Run: headless pygame with SDL's dummy video driver; simulated clock (each Clock.tick advances the game by its frame time, no real sleeping); random seed 0; keys injected as events and as key.get_pressed() state; no mouse input.
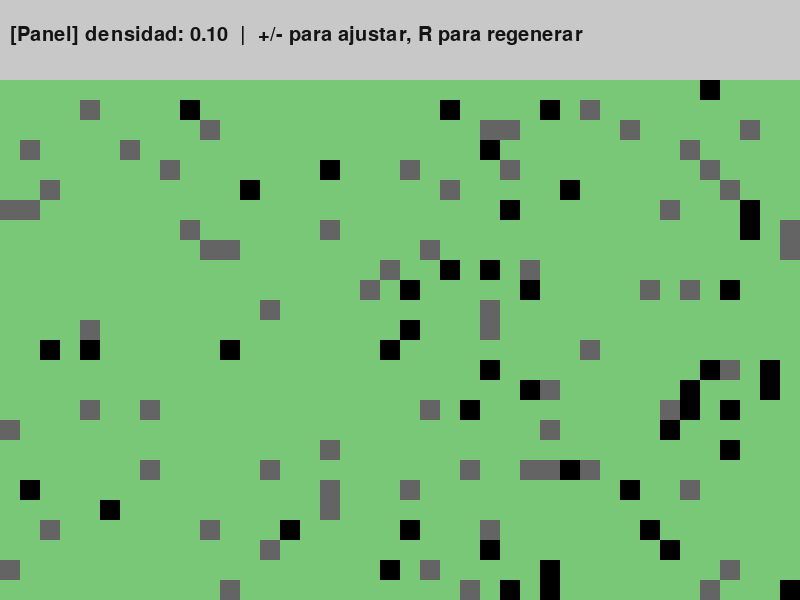
Frame 1 of 4 · flips 1–60 · no input
Frame 2 of 4 · flips 61–180 · tapped SPACE, RETURN · held RIGHT (→), D · screen unchanged from frame 1, image omitted
Frame 3 of 4 · flips 181–300 · held DOWN (↓), S · screen unchanged from frame 2, image omitted
Frame 4 of 4 · flips 301–420 · held LEFT (←), A, UP (↑), W · screen unchanged from frame 3, image omitted

The pygame program that drew these frames:

import pygame
import random

# Configuración básica
ANCHO, ALTO = 800, 600
ALTO_PANEL = 80
TAM_CELDA = 20

COLOR_SUELO   = (120, 200, 120)
COLOR_PARED   = (100, 100, 100)
COLOR_HUECO   = (0, 0, 0)
COLOR_PANEL   = (200, 200, 200)
COLOR_TEXTO   = (20, 20, 20)

class Terreno:
    def __init__(self, ancho_tiles, alto_tiles, densidad=0.1):
        self.ancho_tiles = ancho_tiles
        self.alto_tiles = alto_tiles
        self.densidad = densidad
        self.mapa = []
        self.generar()

    def generar(self):
        self.mapa = []
        for _ in range(self.alto_tiles):
            fila = []
            for _ in range(self.ancho_tiles):
                rnd = random.random()
                if rnd < self.densidad:
                    # Obstáculo: pared o hueco
                    fila.append(random.choice(["PARED", "HUECO"]))
                else:
                    fila.append("SUELO")
            self.mapa.append(fila)

    def dibujar(self, surface):
        for y, fila in enumerate(self.mapa):
            for x, bloque in enumerate(fila):
                pos = (x * TAM_CELDA, ALTO_PANEL + y * TAM_CELDA)
                if bloque == "SUELO":
                    color = COLOR_SUELO
                elif bloque == "PARED":
                    color = COLOR_PARED
                else:  # HUECO
                    color = COLOR_HUECO
                pygame.draw.rect(surface, color, (*pos, TAM_CELDA, TAM_CELDA))


def dibujar_panel(surface, densidad):
    pygame.draw.rect(surface, COLOR_PANEL, (0, 0, ANCHO, ALTO_PANEL))
    fuente = pygame.font.SysFont(None, 30)
    texto = fuente.render(
        f"[Panel] densidad: {densidad:.2f}  |  +/- para ajustar, R para regenerar",
        True, COLOR_TEXTO
    )
    surface.blit(texto, (10, 25))


def main():
    pygame.init()
    pantalla = pygame.display.set_mode((ANCHO, ALTO))
    pygame.display.set_caption("Generador de Terreno 2D")
    reloj = pygame.time.Clock()
    fuente = pygame.font.SysFont(None, 24)  # Carga una fuente para el panel

    ancho_tiles = ANCHO // TAM_CELDA
    alto_tiles = (ALTO - ALTO_PANEL) // TAM_CELDA
    densidad = 0.1

    terreno = Terreno(ancho_tiles, alto_tiles, densidad)

    corriendo = True
    while corriendo:
        for evento in pygame.event.get():
            if evento.type == pygame.QUIT:
                corriendo = False
            elif evento.type == pygame.KEYDOWN:
                if evento.key == pygame.K_r:          # Regenerar
                    terreno.generar()
                elif evento.key == pygame.K_PLUS or evento.key == pygame.K_EQUALS:
                    densidad = min(densidad + 0.05, 1.0)
                    terreno.densidad = densidad
                    terreno.generar()
                elif evento.key == pygame.K_MINUS:
                    densidad = max(densidad - 0.05, 0.0)
                    terreno.densidad = densidad
                    terreno.generar()

        pantalla.fill((0, 0, 0))
        dibujar_panel(pantalla, densidad)
        terreno.dibujar(pantalla)

        pygame.display.flip()
        reloj.tick(30)

    pygame.quit()

if __name__ == "__main__":
    main()
